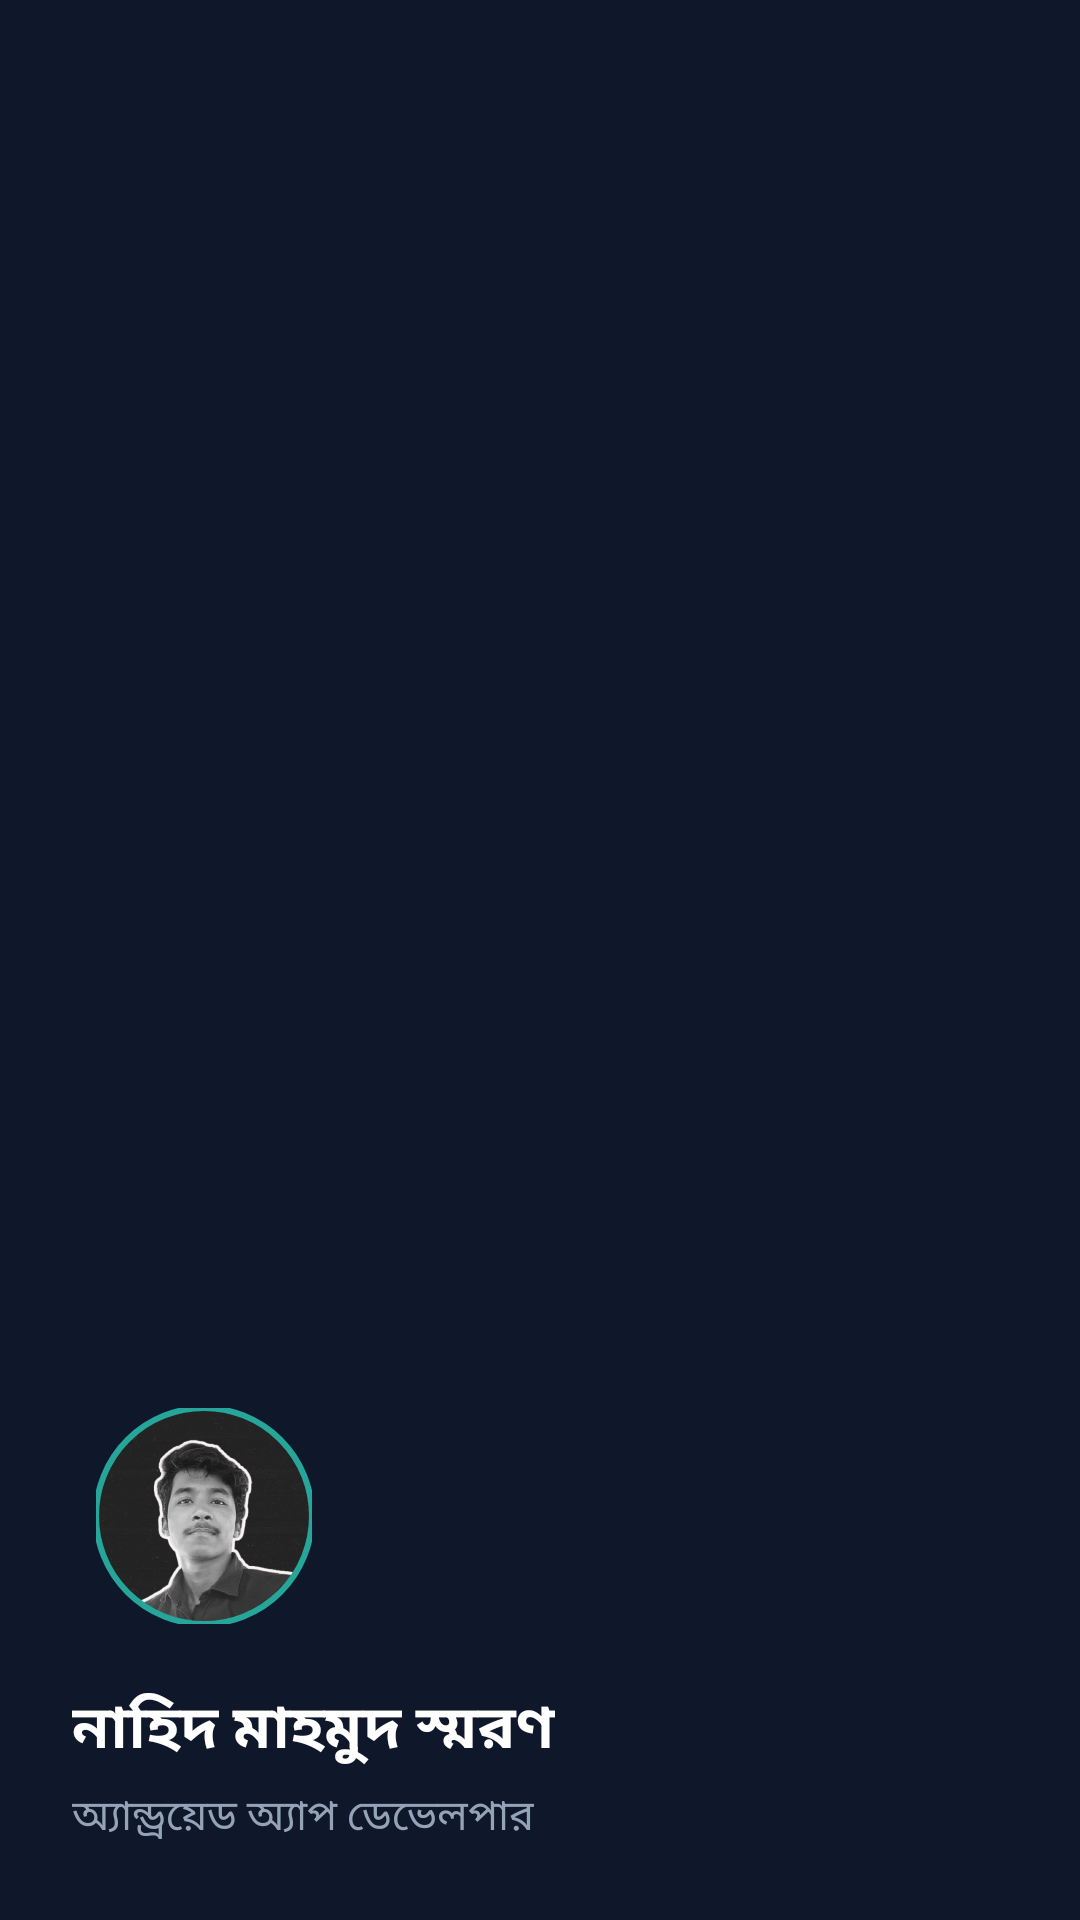

Layout XML and referenced resources for this Android screen:
<!-- AndroidManifest.xml: application theme Theme.BMICalculator -->
<!-- res/layout/nav_header_layout.xml -->
<?xml version="1.0" encoding="utf-8"?>
<LinearLayout xmlns:android="http://schemas.android.com/apk/res/android"
    xmlns:app="http://schemas.android.com/apk/res-auto"
    android:layout_width="match_parent"
    android:layout_height="220dp"
    android:orientation="vertical"
    android:gravity="bottom"
    android:background="#0F172A"
    android:paddingStart="24dp"
    android:paddingEnd="24dp"
    android:paddingBottom="24dp">

    <com.google.android.material.imageview.ShapeableImageView
        android:id="@+id/headerProfileImage"
        android:layout_width="72dp"
        android:layout_height="72dp"
        android:layout_marginStart="8dp"
        android:layout_marginBottom="8dp"
        android:scaleType="centerCrop"
        android:src="@drawable/aa"
        app:shapeAppearanceOverlay="@style/CircularImageView"
        app:strokeColor="#26A69A"
        app:strokeWidth="2dp"/>

    <TextView
        android:id="@+id/headerNameTextView"
        android:layout_width="wrap_content"
        android:layout_height="wrap_content"
        android:layout_marginTop="12dp"
        android:text="নাহিদ মাহমুদ স্মরণ"
        android:textColor="#FFFFFF"
        android:textStyle="bold"
        android:textSize="20sp" />

    <TextView
        android:id="@+id/headerTitleTextView"
        android:layout_width="wrap_content"
        android:layout_height="wrap_content"
        android:layout_marginTop="4dp"
        android:text="অ্যান্ড্রয়েড অ্যাপ ডেভেলপার"
        android:textColor="#94A3B8"
        android:textSize="14sp"/>

</LinearLayout>
<!-- resources referenced by this layout -->
<resources>
  <!-- drawable aa: png bitmap (drawable, 156875 bytes) -->
  <style name="CircularImageView">
          <item name="cornerSize">50%</item>
      </style>
  <style name="Theme.BMICalculator" parent="Base.Theme.BMICalculator" />
  <style name="Base.Theme.BMICalculator" parent="Theme.Material3.DayNight.NoActionBar">
          
          
      </style>
</resources>
